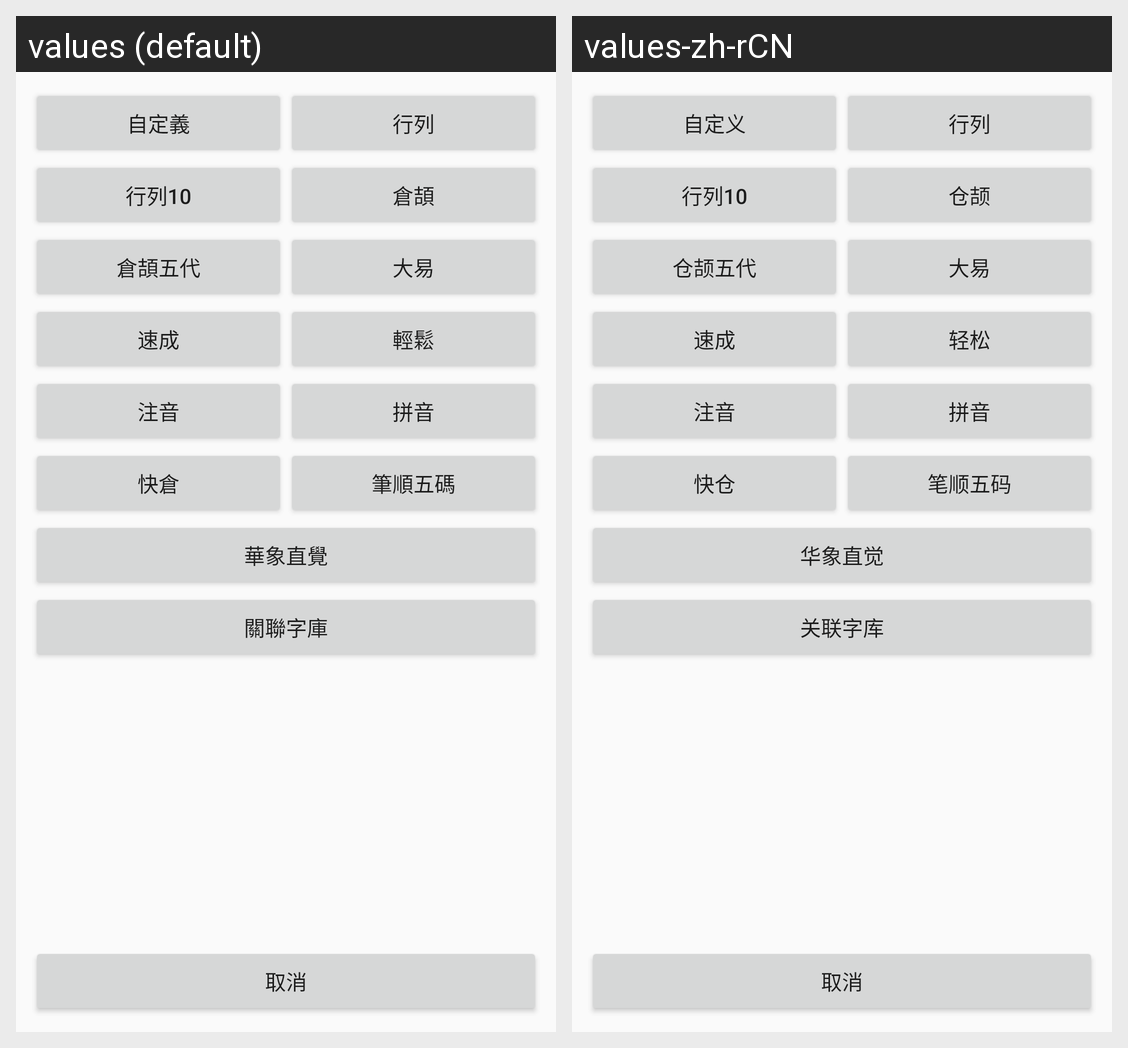

The Android screen above is rendered under two locales of the same app. Produce the string resources it draws, with the default and per-locale values.
Android screen res/layout/fragment_dialog_import.xml rendered under 2 locales, left to right: values (default), values-zh-rCN. Device: Nexus 5 (rendered at 1080×1920; each locale shown at half size, 540×960, under a caption strip naming it); theme AppTheme.
Strings drawn on this screen, with the default value and each locale's value (text and hints the layout hard-codes, and strings that could not be matched under every locale, appear in the picture but are not listed):

im_custom
  values: 自定義
  values-zh-rCN: 自定义

im_array
  values: 行列
  values-zh-rCN: 行列

im_array10
  values: 行列10
  values-zh-rCN: 行列10

im_cj
  values: 倉頡
  values-zh-rCN: 仓颉

im_cj5
  values: 倉頡五代
  values-zh-rCN: 仓颉五代

im_dayi
  values: 大易
  values-zh-rCN: 大易

im_ecj
  values: 速成
  values-zh-rCN: 速成

im_ez
  values: 輕鬆
  values-zh-rCN: 轻松

im_phonetic
  values: 注音
  values-zh-rCN: 注音

im_pinyin
  values: 拼音
  values-zh-rCN: 拼音

im_scj
  values: 快倉
  values-zh-rCN: 快仓

im_wb
  values: 筆順五碼
  values-zh-rCN: 笔顺五码

im_hs
  values: 華象直覺
  values-zh-rCN: 华象直觉

related
  values: 關聯字庫
  values-zh-rCN: 关联字库

dialog_cancel
  values: 取消
  values-zh-rCN: 取消
